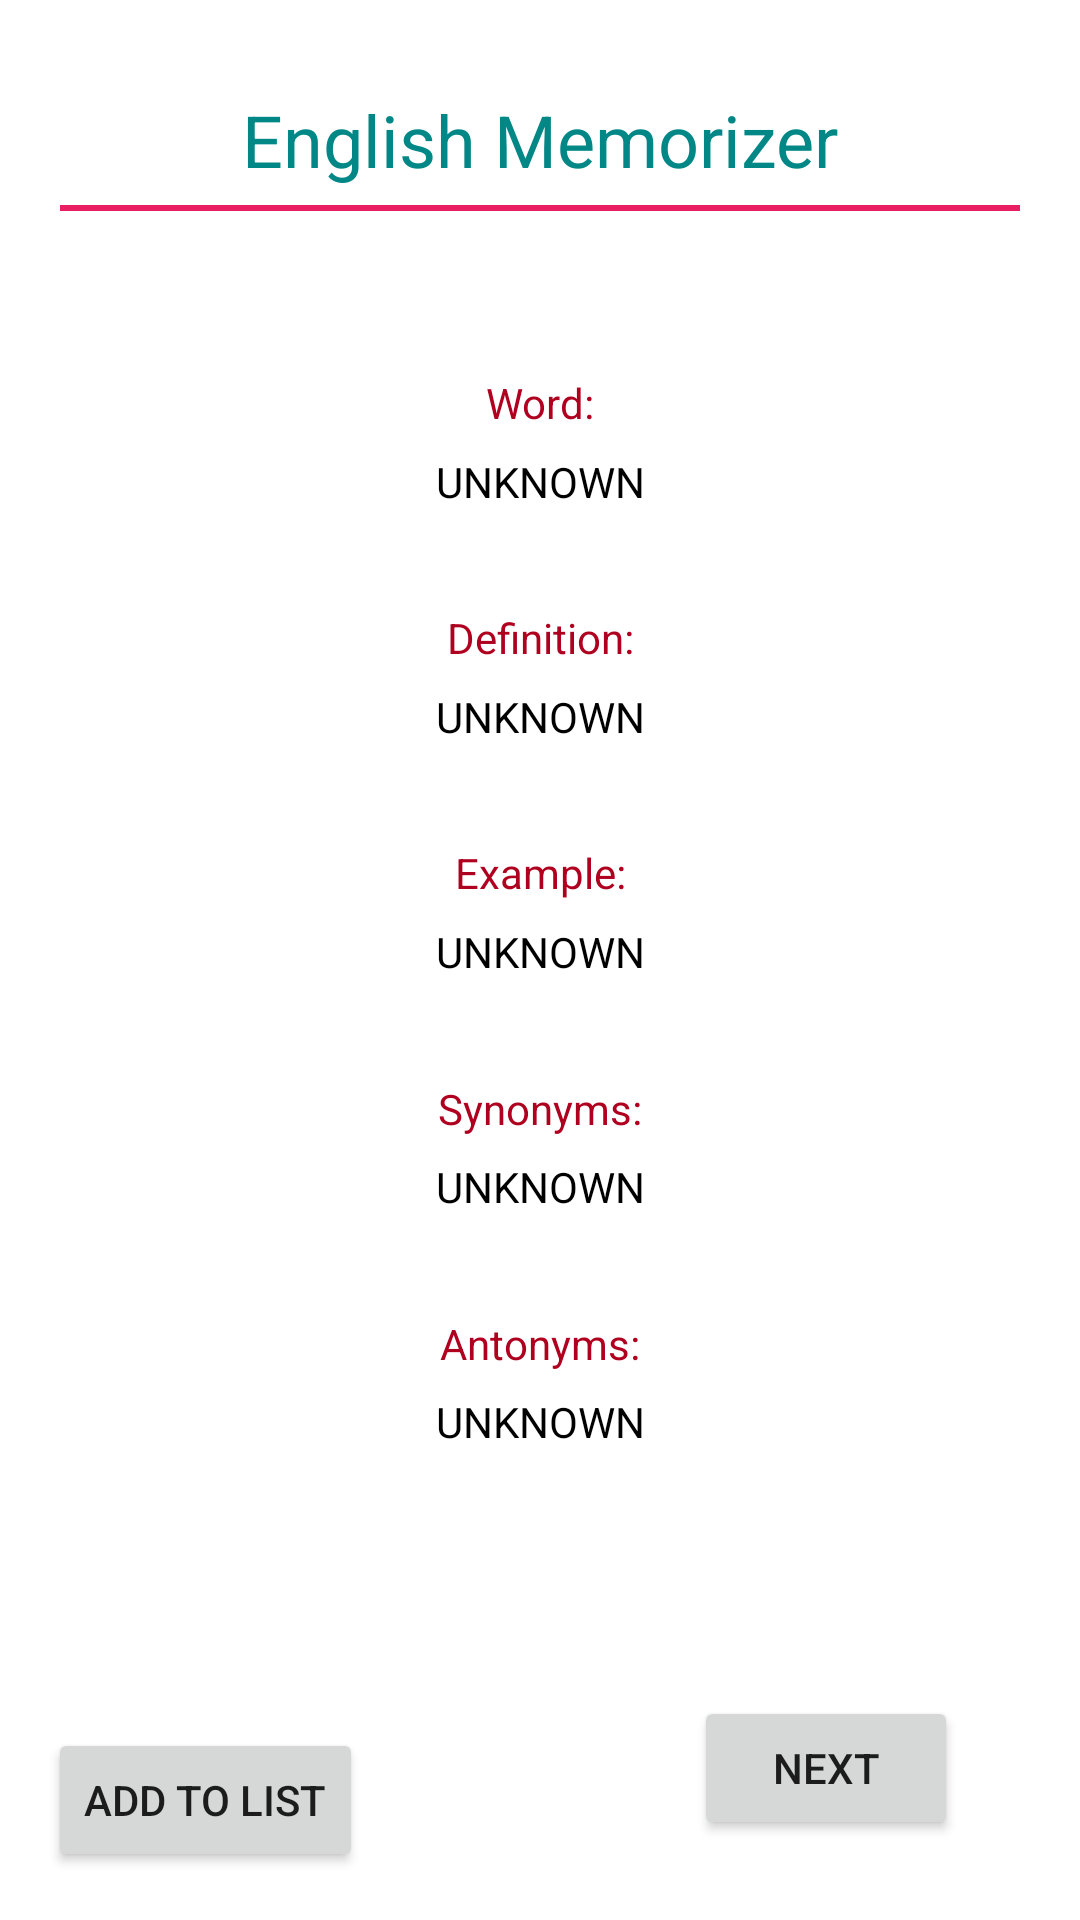

Produce the Android XML layout that renders to this screen, including the resource entries it uses.
<!-- AndroidManifest.xml: application theme Theme.EnglishMemorizer -->
<!-- res/layout/activity_memorize.xml -->
<?xml version="1.0" encoding="utf-8"?>
<androidx.constraintlayout.widget.ConstraintLayout xmlns:android="http://schemas.android.com/apk/res/android"
    xmlns:app="http://schemas.android.com/apk/res-auto"
    xmlns:tools="http://schemas.android.com/tools"
    android:layout_width="match_parent"
    android:layout_height="match_parent"
    tools:context=".MemorizeActivity">

    <TextView
        android:id="@+id/tvTitle2"
        android:layout_width="wrap_content"
        android:layout_height="wrap_content"
        android:text="English Memorizer"
        android:textColor="@color/teal_700"
        android:textSize="24sp"
        app:layout_constraintBottom_toBottomOf="parent"
        app:layout_constraintHorizontal_bias="0.50"
        app:layout_constraintLeft_toLeftOf="parent"
        app:layout_constraintRight_toRightOf="parent"
        app:layout_constraintTop_toTopOf="parent"
        app:layout_constraintVertical_bias="0.05" />

    <View
        android:id="@+id/view2"
        android:layout_width="320dp"
        android:layout_height="2dp"
        android:background="#E91E63"
        app:layout_constraintBottom_toBottomOf="parent"
        app:layout_constraintEnd_toEndOf="parent"
        app:layout_constraintStart_toStartOf="parent"
        app:layout_constraintTop_toBottomOf="@+id/tvTitle2"
        app:layout_constraintVertical_bias="0.01" />

    <ImageView
        android:id="@+id/ivImage"
        android:layout_width="wrap_content"
        android:layout_height="wrap_content"
        app:layout_constraintBottom_toBottomOf="parent"
        app:layout_constraintEnd_toEndOf="parent"
        app:layout_constraintStart_toStartOf="parent"
        app:layout_constraintTop_toBottomOf="@+id/view2"
        app:layout_constraintVertical_bias="0.05"
        tools:srcCompat="@tools:sample/avatars" />

    <TextView
        android:id="@+id/tv1"
        android:layout_width="wrap_content"
        android:layout_height="wrap_content"
        android:text="Word:"
        android:textColor="@color/design_default_color_error"
        app:layout_constraintBottom_toBottomOf="parent"
        app:layout_constraintEnd_toEndOf="parent"
        app:layout_constraintHorizontal_bias="0.5"
        app:layout_constraintStart_toStartOf="parent"
        app:layout_constraintTop_toBottomOf="@+id/ivImage"
        app:layout_constraintVertical_bias="0.05" />

    <TextView
        android:id="@+id/tvWord"
        android:layout_width="wrap_content"
        android:layout_height="wrap_content"
        android:text="UNKNOWN"
        android:textColor="@color/black"
        app:layout_constraintBottom_toBottomOf="parent"
        app:layout_constraintEnd_toEndOf="parent"
        app:layout_constraintHorizontal_bias="0.5"
        app:layout_constraintStart_toStartOf="parent"
        app:layout_constraintTop_toBottomOf="@+id/ivImage"
        app:layout_constraintVertical_bias="0.10" />

    <TextView
        android:id="@+id/tv2"
        android:layout_width="wrap_content"
        android:layout_height="wrap_content"
        android:text="Definition:"
        android:textColor="@color/design_default_color_error"
        app:layout_constraintBottom_toBottomOf="parent"
        app:layout_constraintEnd_toEndOf="parent"
        app:layout_constraintHorizontal_bias="0.5"
        app:layout_constraintStart_toStartOf="parent"
        app:layout_constraintTop_toBottomOf="@+id/ivImage"
        app:layout_constraintVertical_bias="0.20" />

    <TextView
        android:id="@+id/tvDefinition"
        android:layout_width="wrap_content"
        android:layout_height="wrap_content"
        android:text="UNKNOWN"
        android:textColor="@color/black"
        app:layout_constraintBottom_toBottomOf="parent"
        app:layout_constraintEnd_toEndOf="parent"
        app:layout_constraintHorizontal_bias="0.5"
        app:layout_constraintStart_toStartOf="parent"
        app:layout_constraintTop_toBottomOf="@+id/ivImage"
        app:layout_constraintVertical_bias="0.25" />

    <TextView
        android:id="@+id/tv3"
        android:layout_width="wrap_content"
        android:layout_height="wrap_content"
        android:text="Example:"
        android:textColor="@color/design_default_color_error"
        app:layout_constraintBottom_toBottomOf="parent"
        app:layout_constraintEnd_toEndOf="parent"
        app:layout_constraintHorizontal_bias="0.5"
        app:layout_constraintStart_toStartOf="parent"
        app:layout_constraintTop_toBottomOf="@+id/ivImage"
        app:layout_constraintVertical_bias="0.35" />

    <TextView
        android:id="@+id/tvExample"
        android:layout_width="wrap_content"
        android:layout_height="wrap_content"
        android:text="UNKNOWN"
        android:textColor="@color/black"
        app:layout_constraintBottom_toBottomOf="parent"
        app:layout_constraintEnd_toEndOf="parent"
        app:layout_constraintHorizontal_bias="0.5"
        app:layout_constraintStart_toStartOf="parent"
        app:layout_constraintTop_toBottomOf="@+id/ivImage"
        app:layout_constraintVertical_bias="0.40" />

    <TextView
        android:id="@+id/tv4"
        android:layout_width="wrap_content"
        android:layout_height="wrap_content"
        android:text="Synonyms:"
        android:textColor="@color/design_default_color_error"
        app:layout_constraintBottom_toBottomOf="parent"
        app:layout_constraintEnd_toEndOf="parent"
        app:layout_constraintHorizontal_bias="0.5"
        app:layout_constraintStart_toStartOf="parent"
        app:layout_constraintTop_toBottomOf="@+id/ivImage"
        app:layout_constraintVertical_bias="0.5" />

    <TextView
        android:id="@+id/tvSynonyms"
        android:layout_width="wrap_content"
        android:layout_height="wrap_content"
        android:text="UNKNOWN"
        android:textColor="@color/black"
        app:layout_constraintBottom_toBottomOf="parent"
        app:layout_constraintEnd_toEndOf="parent"
        app:layout_constraintHorizontal_bias="0.5"
        app:layout_constraintStart_toStartOf="parent"
        app:layout_constraintTop_toBottomOf="@+id/ivImage"
        app:layout_constraintVertical_bias="0.55" />

    <TextView
        android:id="@+id/tv5"
        android:layout_width="wrap_content"
        android:layout_height="wrap_content"
        android:text="Antonyms:"
        android:textColor="@color/design_default_color_error"
        app:layout_constraintBottom_toBottomOf="parent"
        app:layout_constraintEnd_toEndOf="parent"
        app:layout_constraintStart_toStartOf="parent"
        app:layout_constraintTop_toBottomOf="@+id/ivImage"
        app:layout_constraintVertical_bias="0.65" />

    <TextView
        android:id="@+id/tvAntonyms"
        android:layout_width="wrap_content"
        android:layout_height="wrap_content"
        android:text="UNKNOWN"
        android:textColor="@color/black"
        app:layout_constraintBottom_toBottomOf="parent"
        app:layout_constraintEnd_toEndOf="parent"
        app:layout_constraintStart_toStartOf="parent"
        app:layout_constraintTop_toBottomOf="@+id/ivImage"
        app:layout_constraintVertical_bias="0.70" />

    <Button
        android:id="@+id/btnNext"
        android:layout_width="wrap_content"
        android:layout_height="wrap_content"
        android:text="Next"
        app:layout_constraintBottom_toBottomOf="parent"
        app:layout_constraintEnd_toEndOf="parent"
        app:layout_constraintHorizontal_bias="0.85"
        app:layout_constraintStart_toStartOf="parent"
        app:layout_constraintTop_toBottomOf="@+id/tvExample"
        app:layout_constraintVertical_bias="0.90" />

    <Button
        android:id="@+id/btnAddToList"
        android:layout_width="wrap_content"
        android:layout_height="wrap_content"
        android:layout_marginStart="16dp"
        android:layout_marginBottom="16dp"
        android:text="Add to List"
        app:layout_constraintBottom_toBottomOf="parent"
        app:layout_constraintStart_toStartOf="parent"
        app:layout_constraintTop_toBottomOf="@+id/tvAntonyms"
        app:layout_constraintVertical_bias="1.0" />

</androidx.constraintlayout.widget.ConstraintLayout>
<!-- resources referenced by this layout -->
<resources>
  <style name="Theme.EnglishMemorizer" parent="Theme.MaterialComponents.DayNight.DarkActionBar">
          
          <item name="colorPrimary">@color/purple_500</item>
          <item name="colorPrimaryVariant">@color/purple_700</item>
          <item name="colorOnPrimary">@color/white</item>
          
          <item name="colorSecondary">@color/teal_200</item>
          <item name="colorSecondaryVariant">@color/teal_700</item>
          <item name="colorOnSecondary">@color/black</item>
          
          <item name="android:statusBarColor" tools:targetApi="l">?attr/colorPrimaryVariant</item>
          
      </style>
  <!-- not gathered from this repository: default colours our renderer supplied (Android Studio template values) -->
  <color name="purple_500">#FF6200EE</color>
  <color name="purple_700">#FF3700B3</color>
  <color name="teal_200">#FF03DAC5</color>
  <color name="teal_700">#FF018786</color>
  <color name="black">#FF000000</color>
  <color name="white">#FFFFFFFF</color>
</resources>
